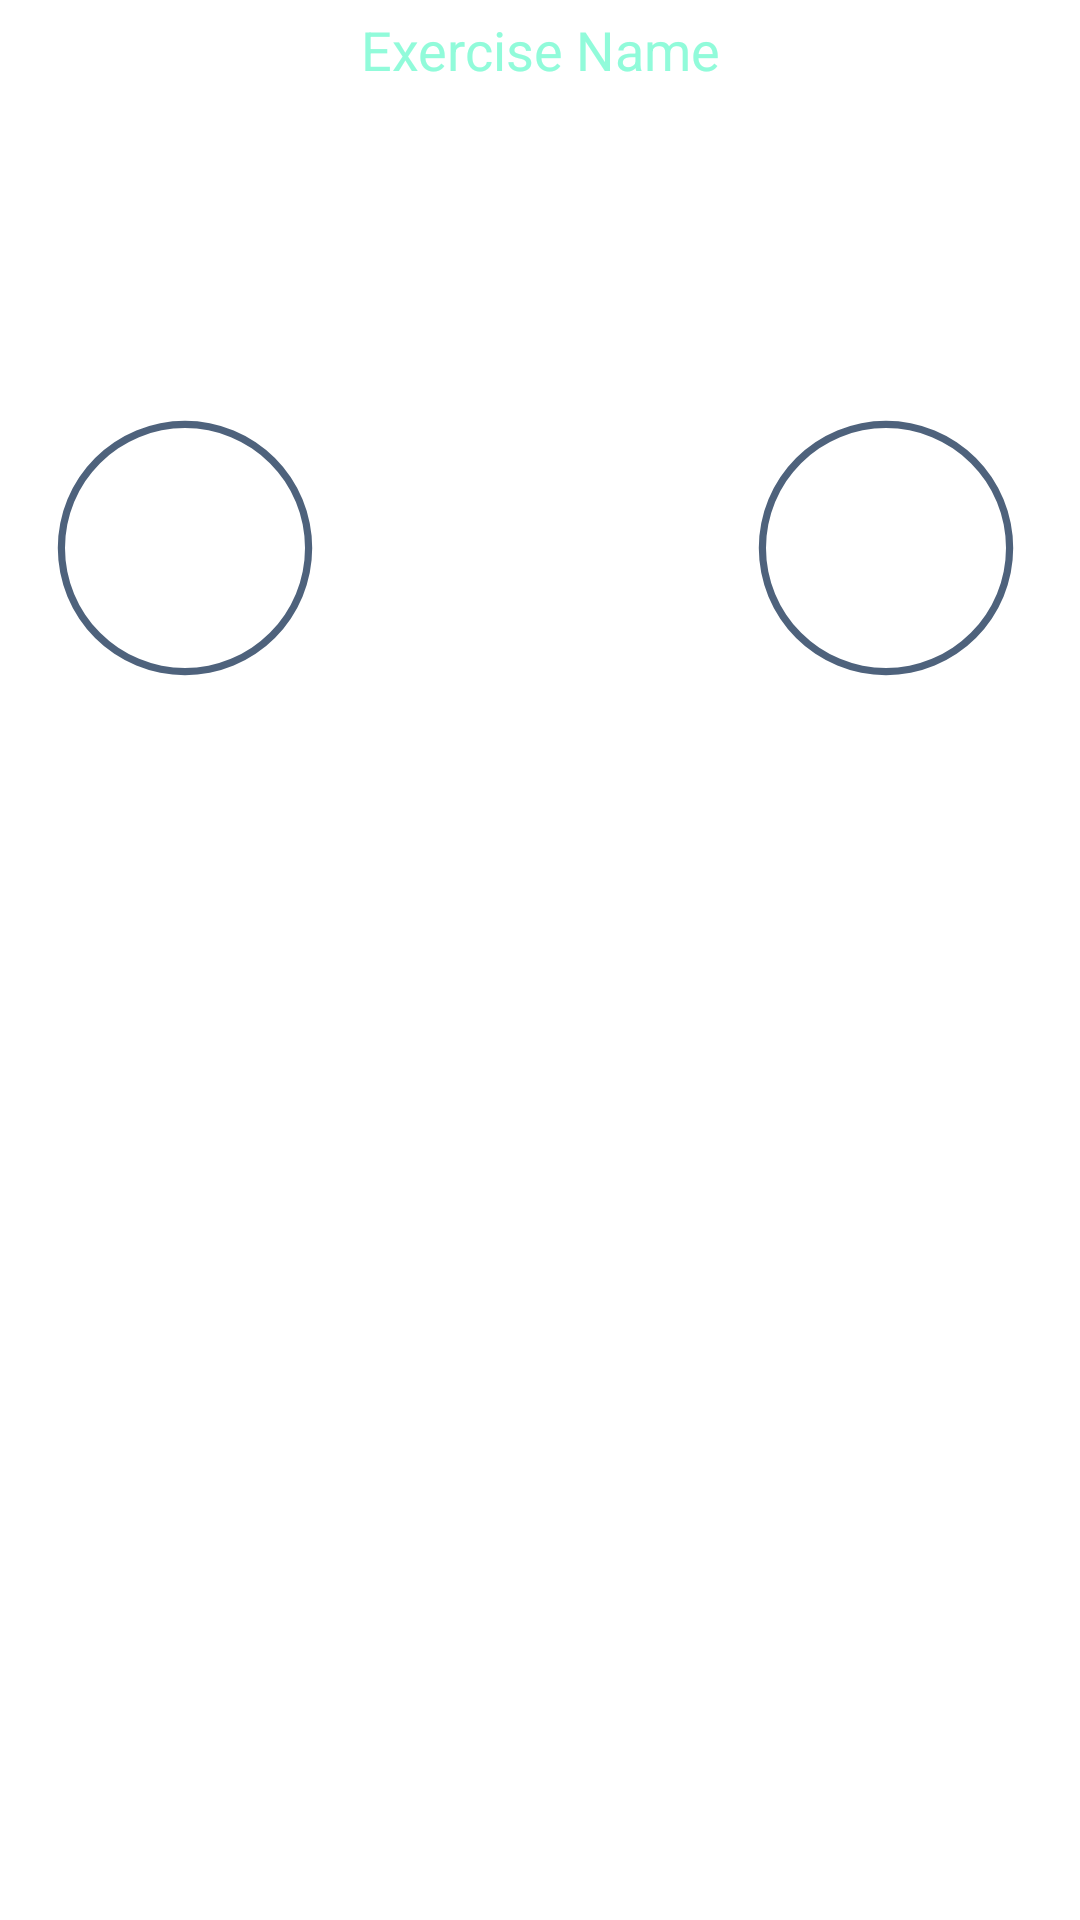

Produce the Android XML layout that renders to this screen, including the resource entries it uses.
<!-- AndroidManifest.xml: fallback theme Theme.MaterialComponents.DayNight.NoActionBar -->
<!-- res/layout/add_view.xml -->
<?xml version="1.0" encoding="utf-8"?>
<androidx.constraintlayout.widget.ConstraintLayout xmlns:android="http://schemas.android.com/apk/res/android"
    xmlns:app="http://schemas.android.com/apk/res-auto"
    xmlns:tools="http://schemas.android.com/tools"
    android:id="@+id/constraint_layout"
    android:layout_width="match_parent"
    android:layout_height="150dp"
    android:background="@color/custom_transparent">

    <TextView
        android:id="@+id/exercise_name"
        android:layout_width="match_parent"
        android:layout_height="25dp"
        android:layout_gravity="center"
        android:hint="@string/exercise_name"
        android:importantForAutofill="no"
        android:textAlignment="center"
        android:textColor="@color/custom_text_color"
        android:textColorHint="@color/custom_text_color"
        android:textSize="18sp"
        app:layout_constraintBottom_toBottomOf="parent"
        app:layout_constraintEnd_toEndOf="parent"
        app:layout_constraintStart_toStartOf="parent"
        app:layout_constraintTop_toTopOf="parent"
        app:layout_constraintVertical_bias="0.007" />

    <ProgressBar
        android:id="@+id/progress_bar_work"
        style="@style/CircularDeterminateProgressBar"
        android:layout_width="120dp"
        android:layout_height="120dp"
        app:layout_constraintBottom_toBottomOf="parent"
        app:layout_constraintEnd_toStartOf="@+id/edit_view"
        app:layout_constraintHorizontal_bias="0.022"
        app:layout_constraintStart_toStartOf="parent"
        app:layout_constraintTop_toBottomOf="@+id/exercise_name"
        app:layout_constraintVertical_bias="0.19"
        tools:progress="60" />

    <TextView
        android:id="@+id/countdown_work"
        android:layout_width="wrap_content"
        android:layout_height="wrap_content"
        android:textAlignment="center"
        android:textColor="@color/white"
        app:layout_constraintBottom_toBottomOf="@+id/progress_bar_work"
        app:layout_constraintEnd_toEndOf="@+id/progress_bar_work"
        app:layout_constraintStart_toStartOf="@+id/progress_bar_work"
        app:layout_constraintTop_toTopOf="@+id/progress_bar_work" />


    <ImageButton
        android:id="@+id/exercise_settings_button"
        android:layout_width="50dp"
        android:layout_height="50dp"
        android:background="@drawable/ic_exercise_settings_button_borders"
        android:contentDescription="@string/exercise_settings_button"
        app:layout_constraintBottom_toBottomOf="parent"
        app:layout_constraintEnd_toStartOf="@+id/progress_bar_rest"
        app:layout_constraintHorizontal_bias="0.488"
        app:layout_constraintStart_toEndOf="@+id/progress_bar_work"
        app:layout_constraintTop_toBottomOf="@+id/exercise_name" />

    <ProgressBar
        android:id="@+id/progress_bar_rest"
        style="@style/CircularDeterminateProgressBar"
        android:layout_width="120dp"
        android:layout_height="120dp"
        app:layout_constraintBottom_toBottomOf="parent"
        app:layout_constraintEnd_toEndOf="parent"
        app:layout_constraintHorizontal_bias="0.98"
        app:layout_constraintStart_toStartOf="parent"
        app:layout_constraintTop_toBottomOf="@+id/exercise_name"
        app:layout_constraintVertical_bias="0.19"
        tools:progress="60" />

    <TextView
        android:id="@+id/countdown_rest"
        android:layout_width="wrap_content"
        android:layout_height="wrap_content"
        android:textAlignment="center"
        android:textColor="@color/white"
        app:layout_constraintBottom_toBottomOf="@+id/progress_bar_rest"
        app:layout_constraintEnd_toEndOf="@+id/progress_bar_rest"
        app:layout_constraintStart_toStartOf="@+id/progress_bar_rest"
        app:layout_constraintTop_toTopOf="@+id/progress_bar_rest" />

    <ImageButton
        android:id="@+id/remove_view"
        android:layout_width="30dp"
        android:layout_height="30dp"
        android:layout_marginTop="20dp"
        android:background="@drawable/ic_remove_view"
        android:backgroundTint="@color/custom_text_color"
        android:contentDescription="@string/remove_view"
        android:visibility="invisible"
        app:layout_constraintEnd_toStartOf="@+id/exercise_settings_button"
        app:layout_constraintHorizontal_bias="1.0"
        app:layout_constraintStart_toEndOf="@+id/progress_bar_work"
        app:layout_constraintTop_toBottomOf="@+id/exercise_name" />

    <ImageButton
        android:id="@+id/edit_view"
        android:layout_width="30dp"
        android:layout_height="30dp"
        android:layout_marginTop="20dp"
        android:background="@drawable/ic_edit_view"
        android:backgroundTint="@color/custom_text_color"
        android:contentDescription="@string/edit_view"
        android:visibility="invisible"
        app:layout_constraintEnd_toStartOf="@+id/progress_bar_rest"
        app:layout_constraintHorizontal_bias="0.0"
        app:layout_constraintStart_toEndOf="@+id/exercise_settings_button"
        app:layout_constraintTop_toBottomOf="@+id/exercise_name" />


</androidx.constraintlayout.widget.ConstraintLayout>
<!-- resources referenced by this layout -->
<resources>
  <color name="custom_text_color">#91FBDA</color>
  <color name="custom_transparent">#00172230</color>
  <color name="white">#FFFFFFFF</color>
  <!-- drawable ic_edit_view (drawable) -->
  <vector xmlns:android="http://schemas.android.com/apk/res/android"
      android:width="200dp"
      android:height="200dp"
      android:viewportWidth="864"
      android:viewportHeight="864">
      <path
          android:fillColor="#FFFFFF"
          android:pathData="M432,432m-42,0a42,42 0,1 1,84 0a42,42 0,1 1,-84 0"
          android:strokeWidth="1"
          android:strokeColor="#000000" />
      <path
          android:fillColor="#FFFFFF"
          android:pathData="M660,432m-42,0a42,42 0,1 1,84 0a42,42 0,1 1,-84 0"
          android:strokeWidth="1"
          android:strokeColor="#000000" />
      <path
          android:fillColor="#FFFFFF"
          android:pathData="M206,432m-42,0a42,42 0,1 1,84 0a42,42 0,1 1,-84 0"
          android:strokeWidth="1"
          android:strokeColor="#000000" />
      <path
          android:fillColor="#00000000"
          android:pathData="M432,432m-365,0a365,365 0,1 1,730 0a365,365 0,1 1,-730 0"
          android:strokeWidth="10"
          android:strokeColor="#000000" />
  </vector>
  <!-- drawable ic_exercise_settings_button_borders (drawable) -->
  <vector xmlns:android="http://schemas.android.com/apk/res/android"
      android:width="200dp"
      android:height="200dp"
      android:viewportWidth="864"
      android:viewportHeight="864">
      <path
          android:fillColor="#00000000"
          android:pathData="M710.7,532c11.2,-31.2 17.3,-64.9 17.3,-100c0,-145.5 -105,-266.4 -243.3,-291.3"
          android:strokeWidth="10"
          android:strokeColor="#FFFFFF" />
      <path
          android:fillColor="#00000000"
          android:pathData="M206.7,624C261,687.6 341.8,728 432,728s171,-40.4 225.3,-104"
          android:strokeWidth="10"
          android:strokeColor="#FFFFFF" />
      <path
          android:fillColor="#00000000"
          android:pathData="M379.3,140.7C241,165.6 136,286.5 136,432c0,35.1 6.1,68.8 17.3,100"
          android:strokeWidth="10"
          android:strokeColor="#FFFFFF" />
  </vector>
  <string name="edit_view">Edit View</string>
  <string name="exercise_name">Exercise Name</string>
  <string name="exercise_settings_button">Exercise Settings</string>
  <string name="remove_view">Remove View</string>
  <style name="CircularDeterminateProgressBar">
          <item name="android:indeterminateOnly">false</item>
          <item name="android:progressDrawable">@drawable/ic_progress_circle</item>
      </style>
  <!-- drawable ic_progress_circle (drawable) -->
  <?xml version="1.0" encoding="utf-8"?>
  <layer-list xmlns:android="http://schemas.android.com/apk/res/android">
      <item>
          <shape
              android:shape="ring"
              android:thicknessRatio="50"
              android:useLevel="false">
              <solid android:color="#D32A4261" />
          </shape>
      </item>
      <item>
          <rotate
              android:fromDegrees="270"
              android:toDegrees="270">
              <shape
                  android:shape="ring"
                  android:thicknessRatio="50"
                  android:useLevel="true">
                  <gradient
                      android:endColor="@color/custom_text_color"
                      android:startColor="@color/custom_text_color"
                      android:centerColor="#6E2F64"
                      android:type="linear" />
              </shape>
          </rotate>
      </item>
  </layer-list>
</resources>
